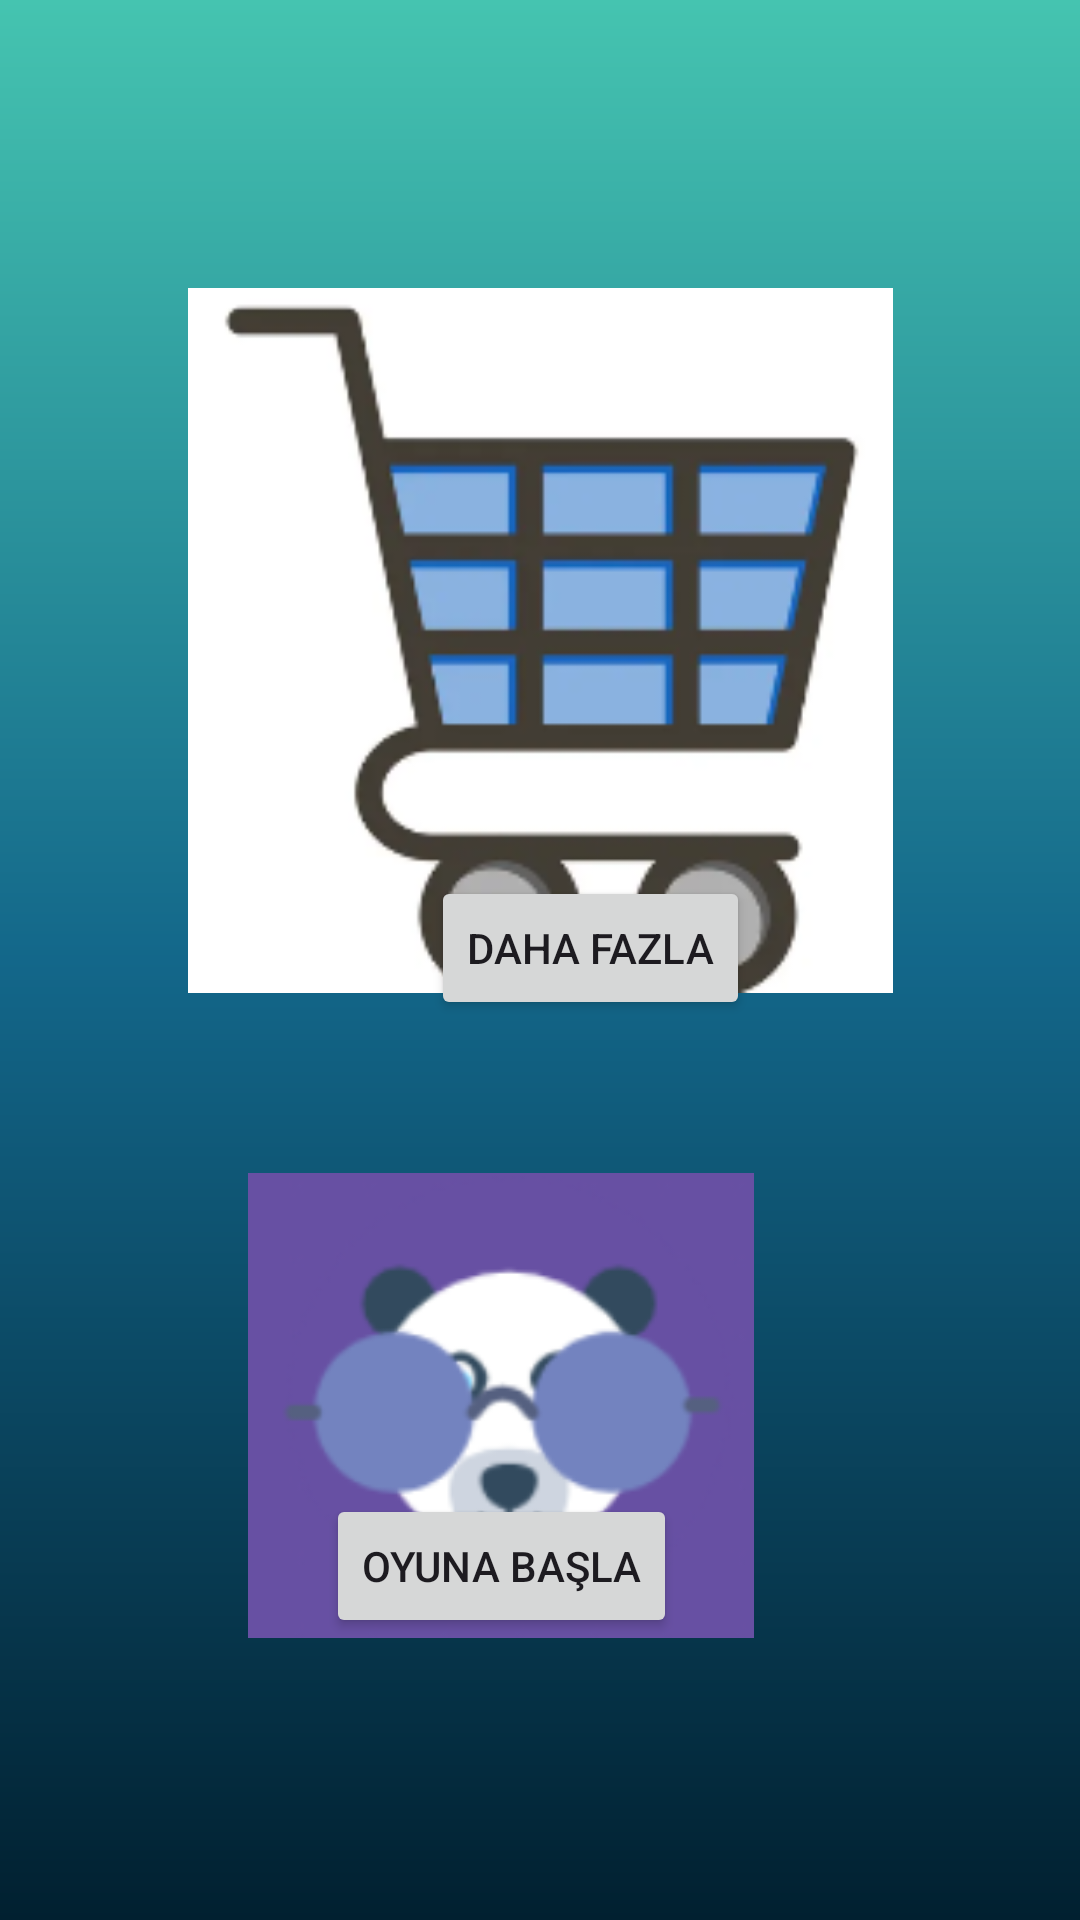

Reconstruct the res/layout file that produces this screen, plus the resources it refers to.
<!-- AndroidManifest.xml: application theme Theme.TABUU -->
<!-- res/layout/activity_ilkekran.xml -->
<?xml version="1.0" encoding="utf-8"?>
<androidx.constraintlayout.widget.ConstraintLayout xmlns:android="http://schemas.android.com/apk/res/android"
    xmlns:app="http://schemas.android.com/apk/res-auto"
    xmlns:tools="http://schemas.android.com/tools"
    android:layout_width="match_parent"
    android:layout_height="match_parent"
    android:background="@drawable/constraintarkaplan"
    tools:context=".ilkekran">

    <ImageView
        android:id="@+id/imageView2"
        android:layout_width="0dp"
        android:layout_height="0dp"
        android:layout_marginStart="45dp"
        android:layout_marginTop="96dp"
        android:layout_marginEnd="45dp"
        android:layout_marginBottom="60dp"
        app:layout_constraintBottom_toTopOf="@+id/imageView3"
        app:layout_constraintEnd_toEndOf="parent"
        app:layout_constraintStart_toStartOf="parent"
        app:layout_constraintTop_toTopOf="parent"
        app:srcCompat="@drawable/img_2" />

    <ImageView
        android:id="@+id/imageView3"
        android:layout_width="274dp"
        android:layout_height="0dp"
        android:layout_marginEnd="56dp"
        android:layout_marginBottom="94dp"
        app:layout_constraintBottom_toBottomOf="parent"
        app:layout_constraintEnd_toEndOf="parent"
        app:layout_constraintTop_toBottomOf="@+id/button4"
        app:srcCompat="@drawable/pandaa" />

    <Button
        android:id="@+id/button4"
        android:layout_width="wrap_content"
        android:layout_height="wrap_content"
        android:layout_marginTop="292dp"
        android:layout_marginBottom="51dp"
        android:text="DAHA FAZLA"
        app:layout_constraintBottom_toTopOf="@+id/imageView3"
        app:layout_constraintEnd_toEndOf="parent"
        app:layout_constraintHorizontal_bias="0.566"
        app:layout_constraintStart_toStartOf="parent"
        app:layout_constraintTop_toTopOf="parent" />

    <Button
        android:id="@+id/button5"
        android:layout_width="wrap_content"
        android:layout_height="wrap_content"
        android:text="OYUNA BAŞLA"
        app:layout_constraintBottom_toBottomOf="@+id/imageView3"
        app:layout_constraintEnd_toEndOf="@+id/imageView3"
        app:layout_constraintStart_toStartOf="@+id/imageView3" />

</androidx.constraintlayout.widget.ConstraintLayout>
<!-- resources referenced by this layout -->
<resources>
  <!-- drawable constraintarkaplan (drawable) -->
  <?xml version="1.0" encoding="utf-8"?>
  <shape xmlns:android="http://schemas.android.com/apk/res/android">
  <gradient android:angle="90"
      android:startColor="@color/baş"
      android:centerColor="@color/orta"
      android:endColor="@color/son"
  
      />
  
  </shape>
  <!-- drawable img_2: png bitmap (drawable, 22314 bytes) -->
  <!-- drawable pandaa: png bitmap (drawable, 12022 bytes) -->
  <style name="Theme.TABUU" parent="Base.Theme.TABUU" />
  <color name="orta">#13678A</color>
  <color name="son">#45C4B0</color>
  <style name="Base.Theme.TABUU" parent="Theme.Material3.DayNight.NoActionBar">
          
          
      </style>
</resources>
